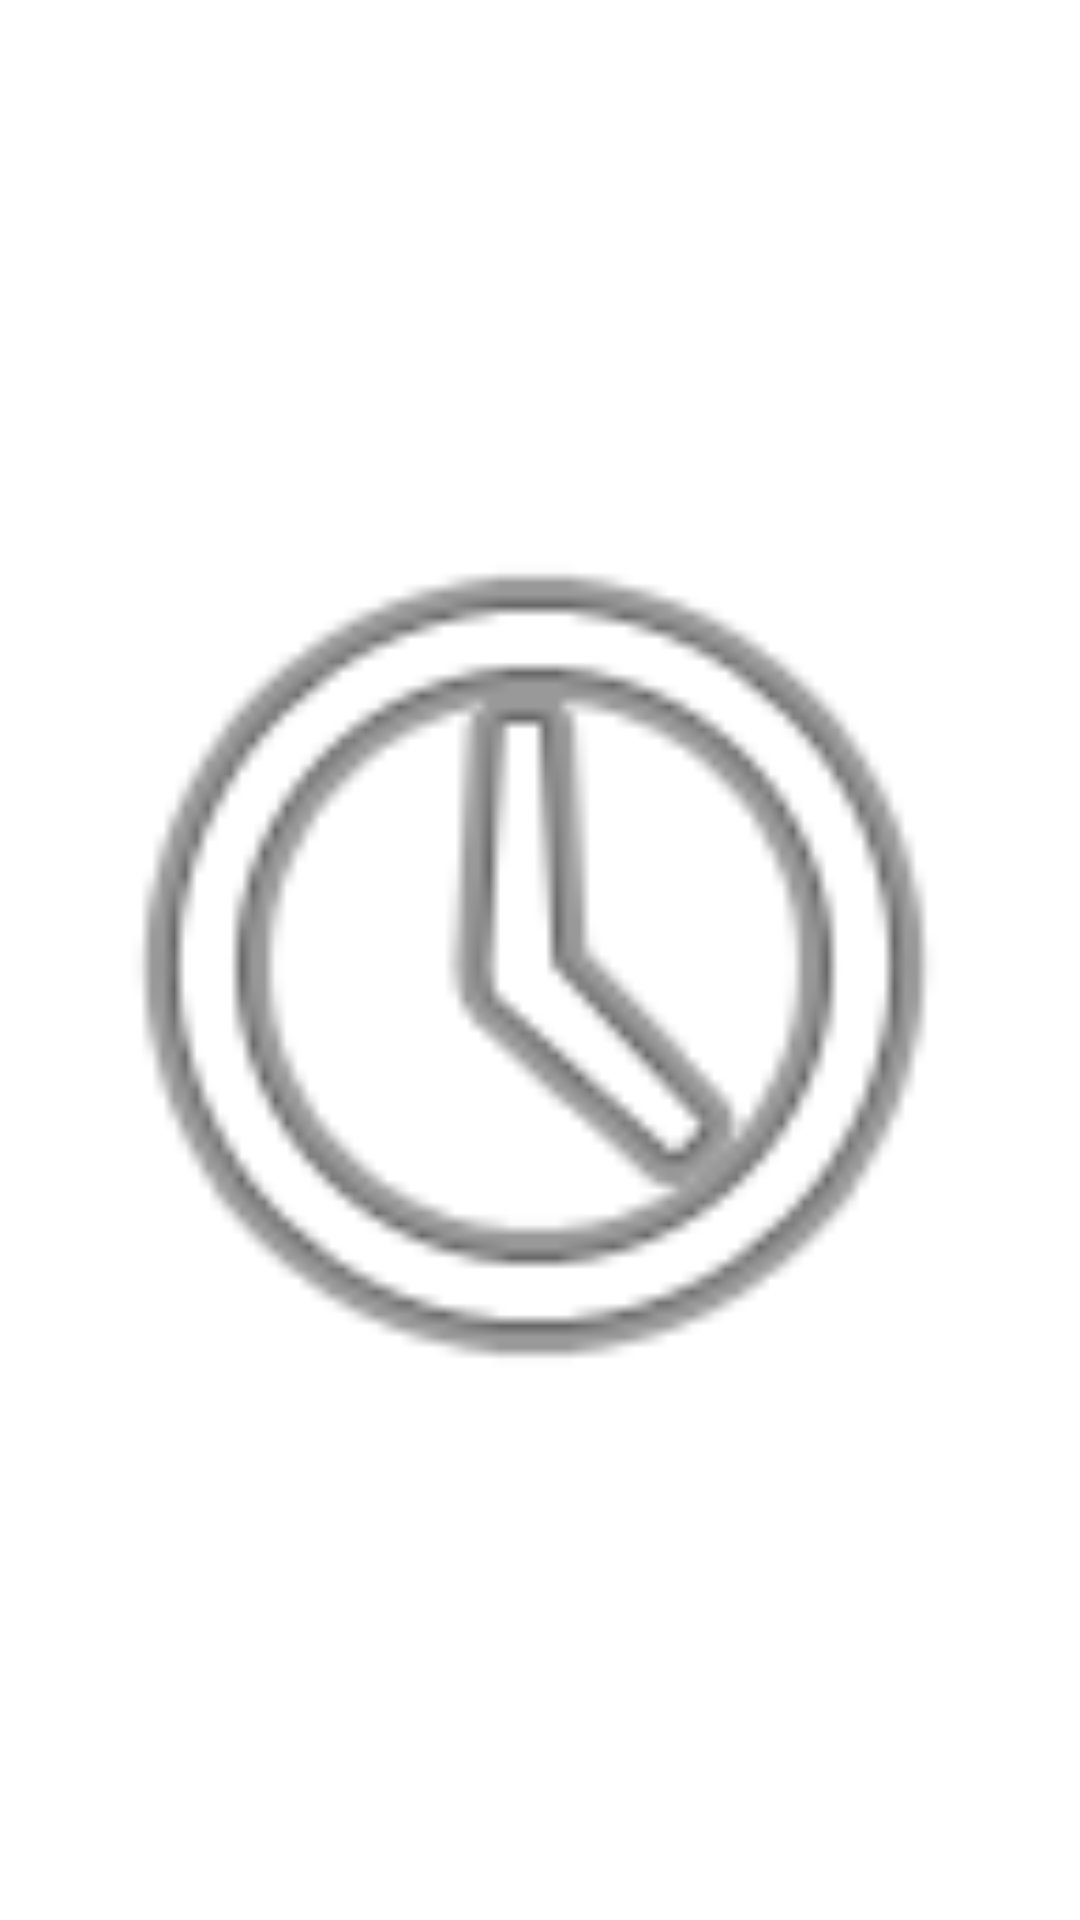

Here is an Android app screen rendered from its layout file. Give the layout XML and the strings, colors and styles it references.
<!-- AndroidManifest.xml: fallback theme Theme.MaterialComponents.DayNight.NoActionBar -->
<!-- res/layout/img_history.xml -->
<?xml version="1.0" encoding="utf-8"?>
<ImageView xmlns:android="http://schemas.android.com/apk/res/android"
           android:layout_width="match_parent"
           android:layout_height="match_parent"
           android:src="@android:drawable/ic_menu_recent_history" />
<!-- resources referenced by this layout -->
<resources>

</resources>
